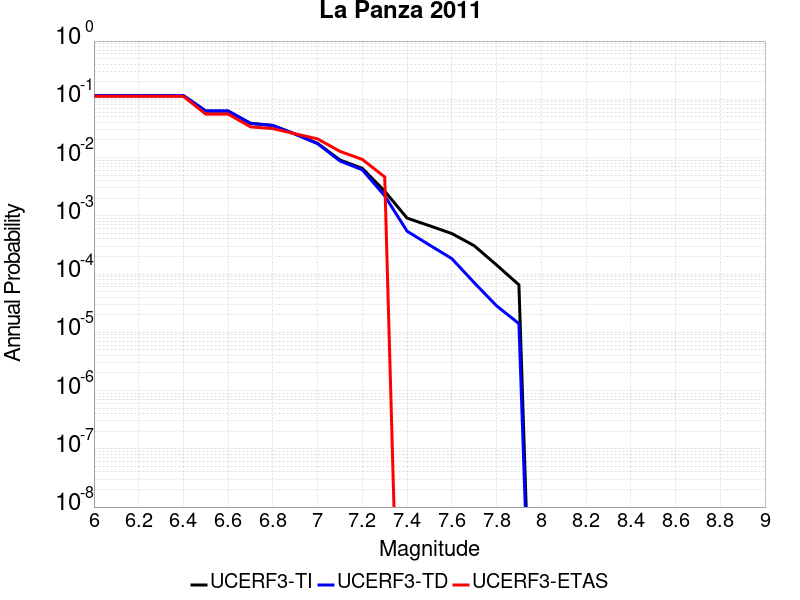

Data behind this chart, as committed beside it:
Magnitude, UCERF3-TI Prob, UCERF3-TD Prob, UCERF3-ETAS Prob
6.0, 0.1148, 0.1162, 0.1127
6.1, 0.1148, 0.1162, 0.1127
6.2, 0.1148, 0.1162, 0.1127
6.3, 0.1148, 0.1162, 0.1127
6.4, 0.1148, 0.1162, 0.1127
6.5, 0.06278, 0.06317, 0.05575
6.6, 0.06278, 0.06317, 0.05575
6.7, 0.03865, 0.0387, 0.03368
6.8, 0.03553, 0.03553, 0.03136
6.9, 0.02531, 0.02519, 0.02555
7.0, 0.01753, 0.0173, 0.02091
7.1, 0.009084, 0.008748, 0.01278
7.2, 0.006524, 0.006149, 0.009292
7.3, 0.002647, 0.002205, 0.004646
7.4, 9.1287115E-4, 5.4496666E-4, 0.0
7.5, 6.7607715E-4, 3.155322E-4, 0.0
7.6, 4.9600954E-4, 1.8409659E-4, 0.0
7.7, 3.0712417E-4, 7.118923E-5, 0.0
7.8, 1.431959E-4, 2.853055E-5, 0.0
7.9, 6.543253E-5, 1.4108271E-5, 0.0
